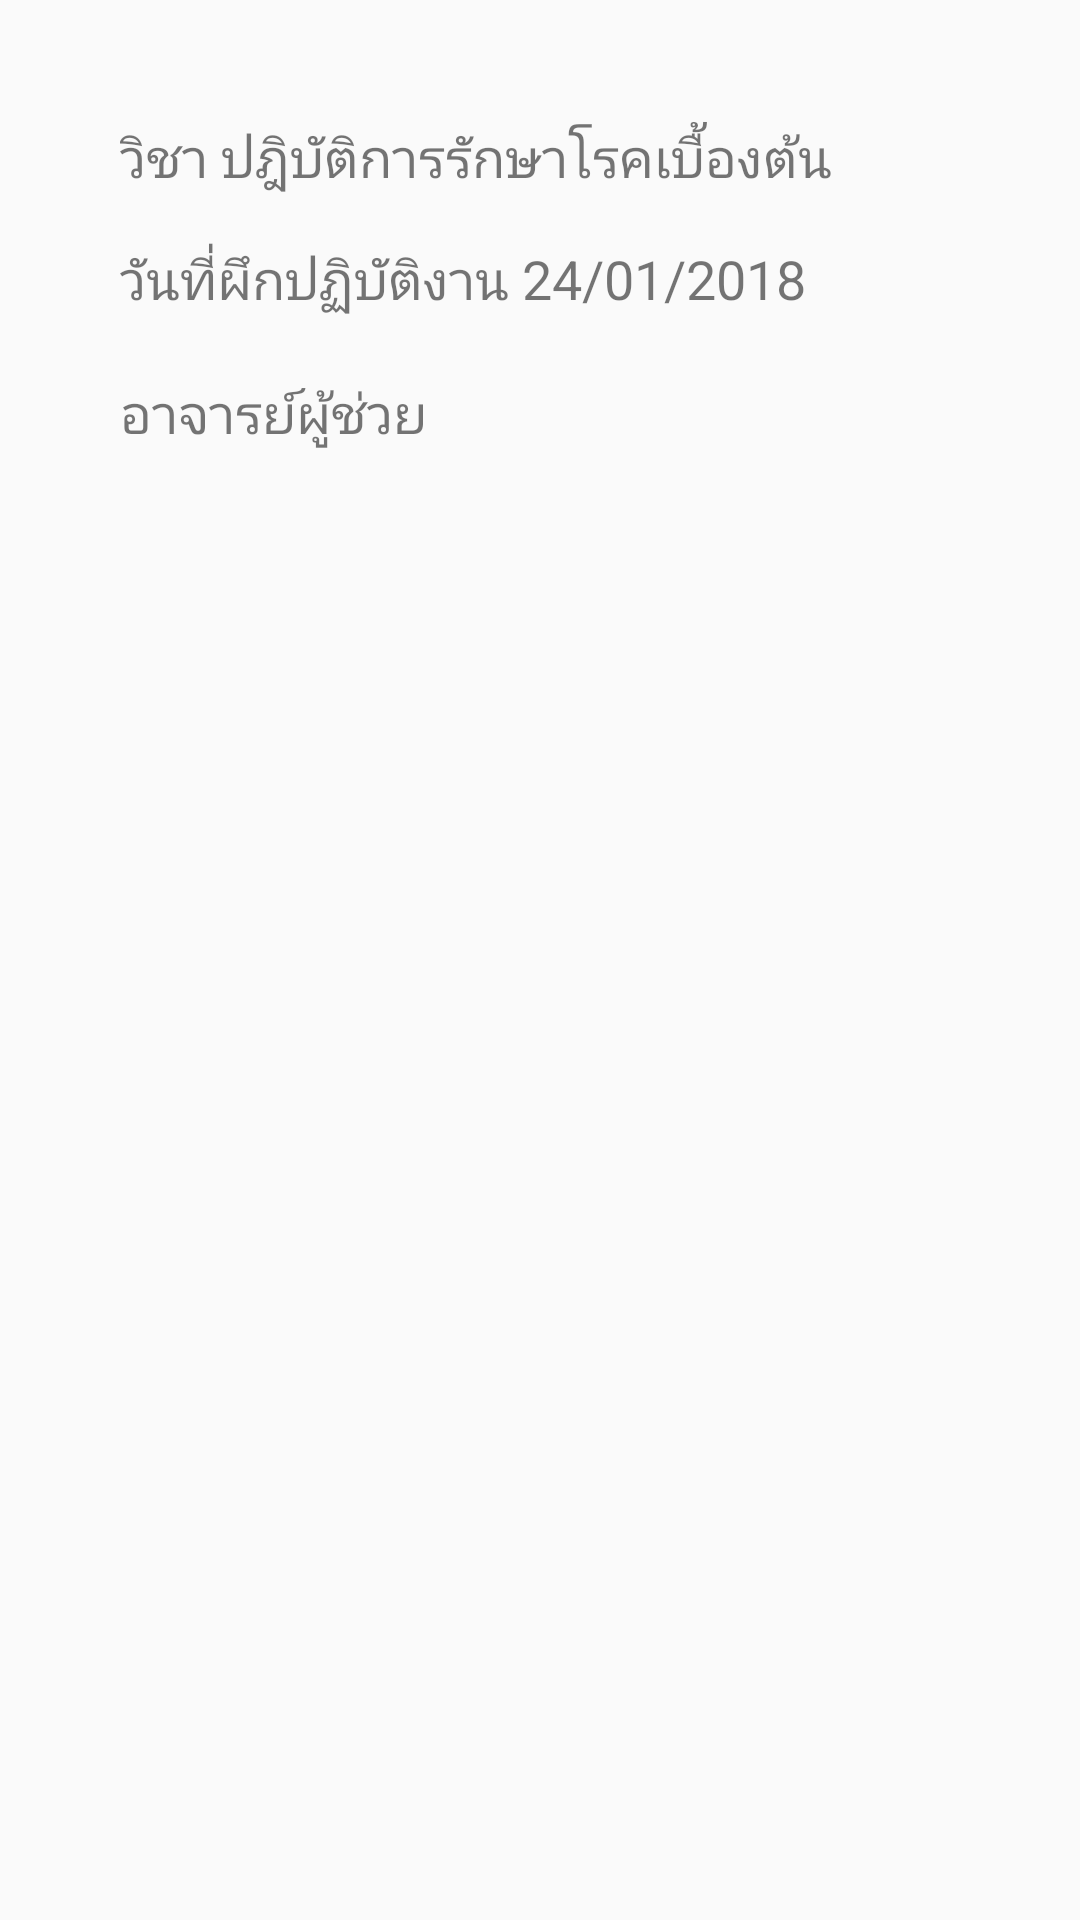

Android layout source for this screen:
<!-- AndroidManifest.xml: application theme AppTheme -->
<!-- res/layout/activity_helper_list.xml -->
<?xml version="1.0" encoding="utf-8"?>
<android.support.constraint.ConstraintLayout xmlns:android="http://schemas.android.com/apk/res/android"
    xmlns:app="http://schemas.android.com/apk/res-auto"
    xmlns:tools="http://schemas.android.com/tools"
    android:layout_width="match_parent"
    android:layout_height="match_parent"
    tools:context="com.example.deanaagirl.NursingDiary.TeacherActivity.HelperListActivity">

    <TextView
        android:id="@+id/textView_name_subject"
        android:layout_width="248dp"
        android:layout_height="wrap_content"
        android:layout_marginStart="40dp"
        android:layout_marginTop="40dp"
        android:text="วิชา ปฎิบัติการรักษาโรคเบื้องต้น"
        android:textSize="@dimen/size18"
        app:layout_constraintStart_toStartOf="parent"
        app:layout_constraintTop_toTopOf="parent" />

    <TextView
        android:id="@+id/textView_date_on_ward"
        android:layout_width="wrap_content"
        android:layout_height="wrap_content"
        android:layout_marginTop="16dp"
        android:text="วันที่ผึกปฏิบัติงาน 24/01/2018"
        android:textSize="@dimen/size18"
        app:layout_constraintStart_toStartOf="@+id/textView_name_subject"
        app:layout_constraintTop_toBottomOf="@+id/textView_name_subject" />

    <TextView
        android:id="@+id/textView_helper"
        android:layout_width="wrap_content"
        android:layout_height="wrap_content"
        android:layout_marginTop="20dp"
        android:text="อาจารย์ผู้ช่วย"
        android:textSize="@dimen/size18"
        app:layout_constraintStart_toStartOf="@+id/textView_name_subject"
        app:layout_constraintTop_toBottomOf="@+id/textView_date_on_ward" />

    <ListView
        android:id="@+id/listview_name_helper"
        android:layout_width="351dp"
        android:layout_height="347dp"
        android:layout_marginTop="8dp"
        app:layout_constraintBottom_toBottomOf="parent"
        app:layout_constraintEnd_toEndOf="parent"
        app:layout_constraintHorizontal_bias="0.504"
        app:layout_constraintStart_toStartOf="parent"
        app:layout_constraintTop_toBottomOf="@+id/textView_helper"
        app:layout_constraintVertical_bias="0.333" />
</android.support.constraint.ConstraintLayout>
<!-- resources referenced by this layout -->
<resources>
  <dimen name="size18">18dp</dimen>
  <style name="AppTheme" parent="Theme.AppCompat.Light.DarkActionBar">
          
          <item name="colorPrimary">#3498DB</item>
          <item name="colorPrimaryDark">@color/colorPrimaryDark</item>
          <item name="colorAccent">@color/colorAccent</item>
      </style>
  <color name="colorPrimaryDark">#303F9F</color>
  <color name="colorAccent">#FF4081</color>
</resources>
